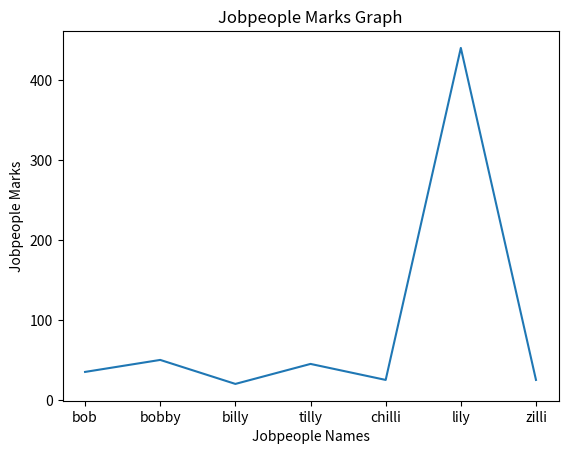
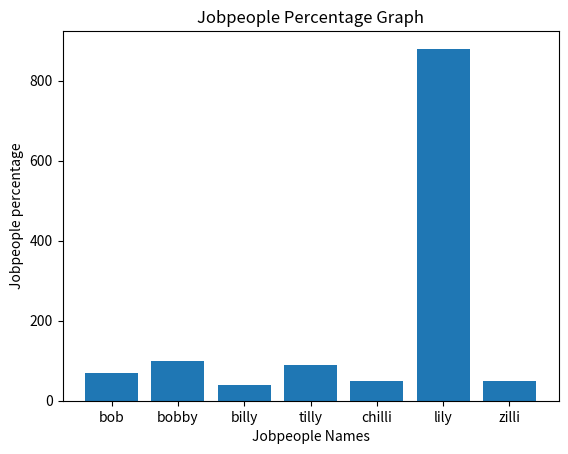

Recreate these plots in Python, in order.
import matplotlib.pyplot as plt
students_name=["bob", "bobby", "billy", "tilly", "chilli", "lily", "zilli"]
students_marks=[35,50,20,45,25,440,25]
marks_perc = []
for x in students_marks:
    res = (x/50)*100
    marks_perc.append(res)
    print(marks_perc)
def marks_line_chart():
    plt.plot(students_name,students_marks)
    plt.title("Jobpeople Marks Graph")
    plt.xlabel("Jobpeople Names")
    plt.ylabel("Jobpeople Marks")
    plt.show()
marks_line_chart()
def percentage_bar_chart():
    plt.bar(students_name,marks_perc)
    plt.title("Jobpeople Percentage Graph")
    plt.xlabel("Jobpeople Names")
    plt.ylabel("Jobpeople percentage")
    plt.show()
percentage_bar_chart()
